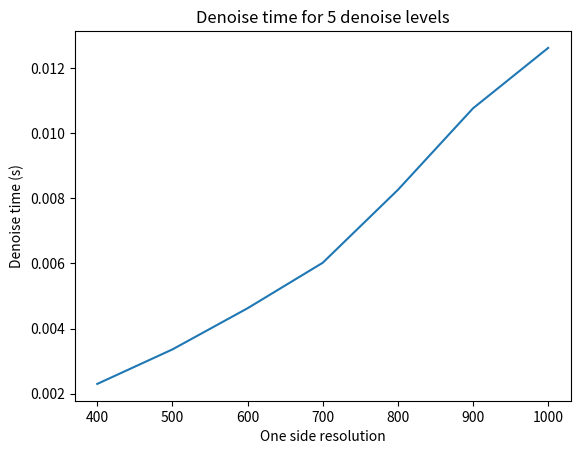

This chart was generated by the following Python code:
import matplotlib.pyplot as plt

fig, ax = plt.subplots()

# render_iter = [ 104, 259, 362, 465, 568, 671, 774, 877, 980, 1083]
# render_time = [ 1.24543, 3.04093, 4.31031,  5.61925, 6.78034,  8.0182, 9.21798, 10.4139, 11.7103, 12.8612]
# render_time = [ render_time[i] / render_iter[i] for i in range(0, len(render_iter))]
# plt.plot(render_iter, render_time, label="base")

# plt.title("Average time per iteration")
# plt.xlabel("First # of iterations")
# plt.ylabel("Average time (s)")
# plt.show()

# denoise_time = [0.004441, 0.0049572, 0.0065664, 0.0072701, 0.0082553, 0.0106892, 0.0108782, 0.0116914]
# x = [i for i in range(0, len(denoise_time))]
# plt.plot(x, denoise_time)

# plt.title("Denoise time")
# plt.xlabel("# of denoise levels")
# plt.ylabel("Denoise time (s)")
# plt.show()


resolution = [400, 500, 600, 700, 800, 900, 1000]
resolution_time = [ 0.0023007,  0.0033596, 0.0046226, 0.0060183, 0.0082553, 0.0107577,  0.0126112]
plt.plot(resolution, resolution_time)

plt.title("Denoise time for 5 denoise levels")
plt.xlabel("One side resolution")
plt.ylabel("Denoise time (s)")
plt.show()



